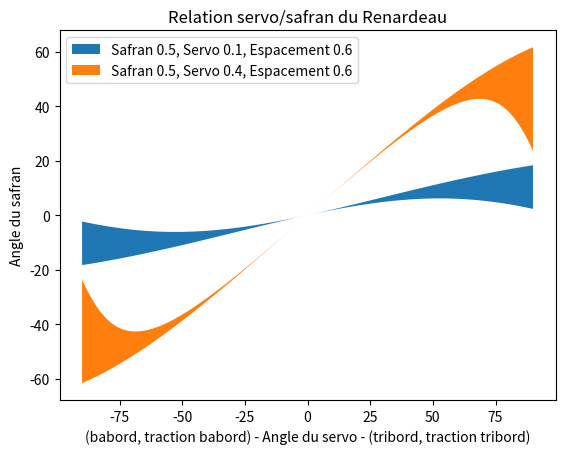

The matplotlib source for this figure:
# -*- coding: utf-8 -*-
"""
Created on Mon Jan 27 23:45:11 2020

@author: catam
"""
import numpy as np
from numpy import pi, cos, sin, array
import matplotlib.pyplot as plt

servo = np.linspace(-3.14/2, 3.14/2, 5000)
b = np.linspace(-3.14/2, 3.14/2, 5000)
A,B = np.meshgrid(servo,b)


S_list = [0.5]    # Largeur barre safran
M_list = [0.1, 0.4]   # Largeur barre servo-moteur
E_list = [0.6]    # Espacement entre les centres de rotation safran et servo
# D = (S-M)**2 + E**2   # constraint


for E in E_list:
	for S in S_list:
		for M in M_list:
			res = S*M*(1-cos(A-B)) - E* (M*sin(A) - S*sin(B))

			closest_index = np.argmin(abs(res), axis = 0)
			errors = np.min(abs(res), axis = 0)
			print("Max error = ", np.max(errors))
			safran = b[closest_index]


			servo_deg = 180/pi*servo
			safran_tribord = 180/pi*safran
			safran_babord = np.flip(-180/pi*safran)

			#plt.figure()
			plt.fill_between(servo_deg, safran_tribord, y2=safran_babord, label = "Safran "+str(S)+", Servo "+str(M)+", Espacement "+str(E))

plt.xlabel("(babord, traction babord) - Angle du servo - (tribord, traction tribord)")
plt.ylabel("Angle du safran")
plt.title("Relation servo/safran du Renardeau")
plt.legend(loc = "upper left")
plt.show()







